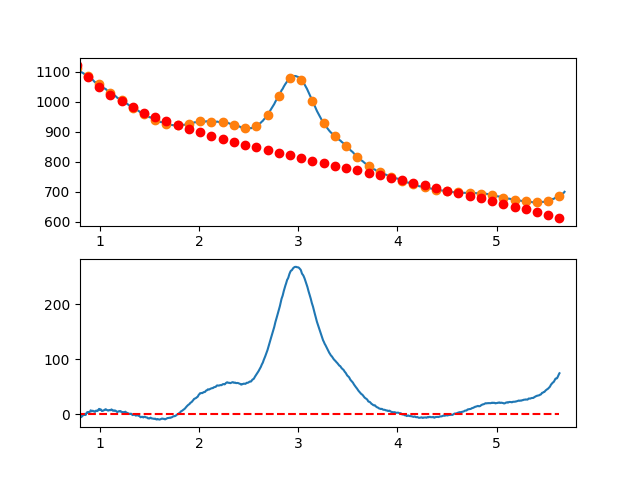

The file beside this chart, header and first rows:
7.660095065371018697e-01, -8.021988948517673634e+00
7.716692588143090337e-01, -7.307135962553957143e+00
7.773290110915161977e-01, -7.748548509003285290e+00
7.829887633687233617e-01, -7.675892863541776023e+00
7.886485156459305257e-01, -4.728835301844810601e+00
7.943082679231376897e-01, -4.437042099586960830e+00
7.999680202003448537e-01, -3.780179532443071366e+00
8.056277724775520177e-01, -5.937913876089623955e+00
8.112875247547591817e-01, -4.139911406200781130e+00
8.169472770319663457e-01, -4.745838398452178808e+00
8.226070293091735097e-01, -3.595361128518788973e+00
8.282667815863807848e-01, -2.508145872075829175e+00
8.339265338635878377e-01, -1.833858904798262301e+00
8.395862861407951128e-01, -1.252166502361660605e+00
8.452460384180022768e-01, 4.672650595589402656e-01
8.509057906952094408e-01, -5.452304947118591372e-01
8.565655429724164938e-01, -1.699319440848512386e+00
8.622252952496237688e-01, 1.385331945472898951e+00
8.678850475268309328e-01, 1.789057388578157770e+00
8.735447998040380968e-01, 3.832190612791464446e+00
8.792045520812451498e-01, 3.245065342437101208e+00
8.848643043584524248e-01, 3.278015301841151086e+00
8.905240566356595888e-01, 4.041374215327550701e+00
8.961838089128667528e-01, 3.595475807221646392e+00
9.018435611900738058e-01, 4.710653801847911382e+00
9.075033134672810808e-01, 7.027241923531391876e+00
9.131630657444882448e-01, 6.195573896596442864e+00
9.188228180216954089e-01, 4.945983445368483444e+00
9.244825702989024618e-01, 6.098804294171713991e+00
9.301423225761097369e-01, 6.134370167331780976e+00
9.358020748533169009e-01, 5.413014789172621022e+00
9.414618271305239539e-01, 4.705071884019616846e+00
9.471215794077312289e-01, 4.380875176197378096e+00
9.527813316849383929e-01, 4.250758390031023737e+00
9.584410839621455569e-01, 6.165055249845181606e+00
9.641008362393528319e-01, 5.754099479964452257e+00
9.697605885165598849e-01, 6.378224804713681806e+00
9.754203407937670489e-01, 5.747764948418080166e+00
9.810800930709743239e-01, 6.403053635402329746e+00
9.867398453481812659e-01, 8.194424589991058383e+00
9.923995976253885409e-01, 9.542211536509057623e+00
9.980593499025957049e-01, 7.876721711990512631e+00
1.003719102179802869e+00, 8.548156404308201672e+00
1.009378854457010144e+00, 8.556690414042805060e+00
1.015038606734217197e+00, 7.242498541776058119e+00
1.020698359011424472e+00, 5.705755588089459707e+00
1.026358111288631525e+00, 5.926636353563708326e+00
1.032017863565838578e+00, 6.125315638781785310e+00
1.037677615843045853e+00, 6.921968244323579711e+00
1.043337368120253128e+00, 7.126768970771536260e+00
1.048997120397460181e+00, 7.749892618706780922e+00
1.054656872674667456e+00, 8.671513988710785270e+00
1.060316624951874509e+00, 8.871807881364702553e+00
1.065976377229081784e+00, 7.770949097250650084e+00
1.071636129506288837e+00, 7.559112436949362746e+00
1.077295881783495890e+00, 6.886472701042748668e+00
1.082955634060703165e+00, 6.363204690112524986e+00
1.088615386337910440e+00, 6.679483204739199209e+00
1.094275138615117493e+00, 7.525483045505097834e+00
1.099934890892324768e+00, 7.261379012991255877e+00
1.105594643169532043e+00, 7.027345907779022127e+00
... 809 more rows
